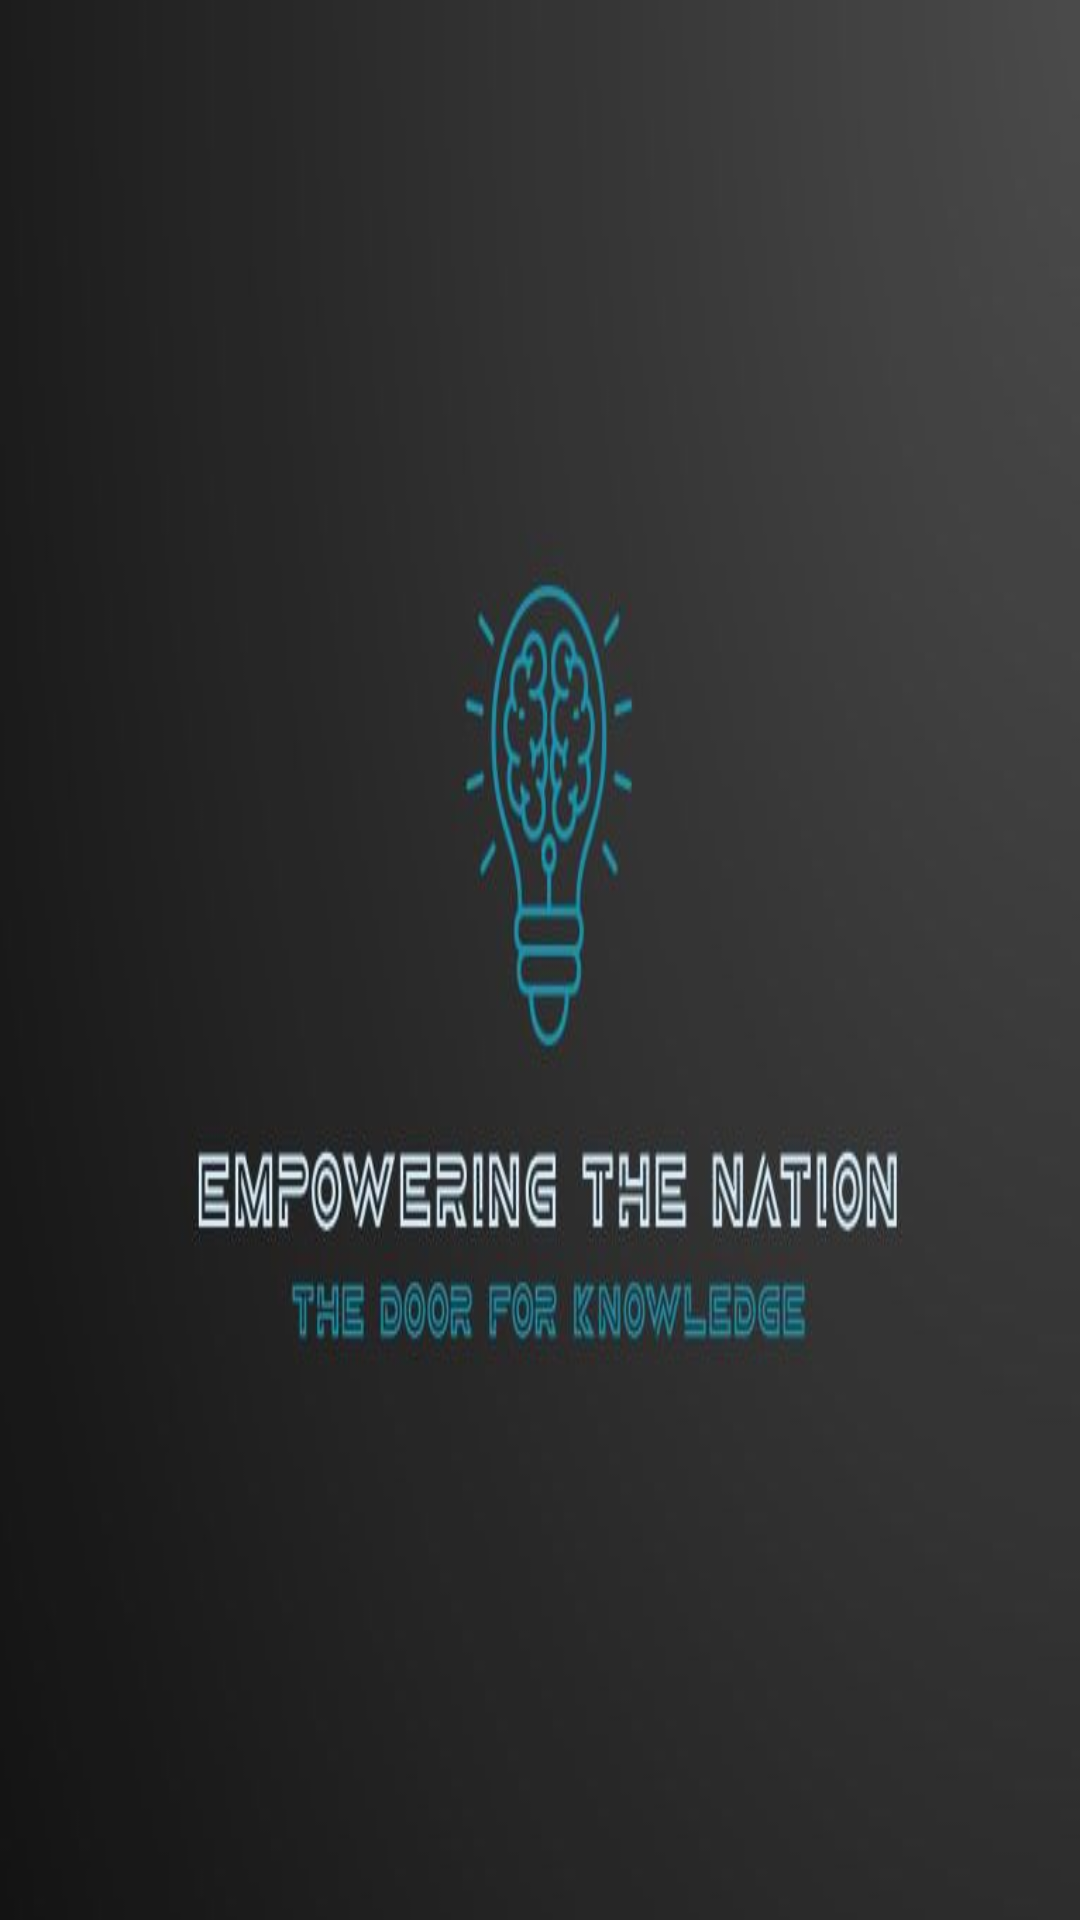

This screen was rendered from an Android layout file. Write that file and the resources it references.
<!-- AndroidManifest.xml: application theme Theme.ETN -->
<!-- res/layout/nav_header_main.xml -->
<?xml version="1.0" encoding="utf-8"?>
<LinearLayout xmlns:android="http://schemas.android.com/apk/res/android"
    xmlns:app="http://schemas.android.com/apk/res-auto"
    android:layout_width="match_parent"
    android:layout_height="@dimen/nav_header_height"
    android:background="@drawable/logo"
    android:gravity="bottom"
    android:orientation="vertical"
    android:paddingLeft="@dimen/activity_horizontal_margin"
    android:paddingTop="@dimen/activity_vertical_margin"
    android:paddingRight="@dimen/activity_horizontal_margin"
    android:paddingBottom="@dimen/activity_vertical_margin"
    android:theme="@style/ThemeOverlay.AppCompat.Dark">



</LinearLayout>
<!-- resources referenced by this layout -->
<resources>
  <!-- drawable logo: jpg bitmap (drawable, 17525 bytes) -->
  <style name="Theme.ETN" parent="Theme.AppCompat">
          
          <item name="colorPrimary">@color/purple_500</item>
          <item name="colorPrimaryVariant">@color/purple_700</item>
          <item name="colorOnPrimary">#D405E6CE</item>
          <item name="android:button">@color/purple_700</item>
          <item name="android:fontFamily">sans-serif</item>
          <item name="android:textColor">#FFFFFF</item>
          
          <item name="colorSecondary">#0096D7</item>
          <item name="colorSecondaryVariant">@color/teal_700</item>
          <item name="colorOnSecondary">@color/purple_500</item>
          
          <item name="android:statusBarColor">?attr/colorPrimaryVariant</item>
          
      </style>
  <color name="purple_500">#00A7EE</color>
  <color name="purple_700">#04AAF4</color>
  <color name="teal_700">#FF018786</color>
</resources>
